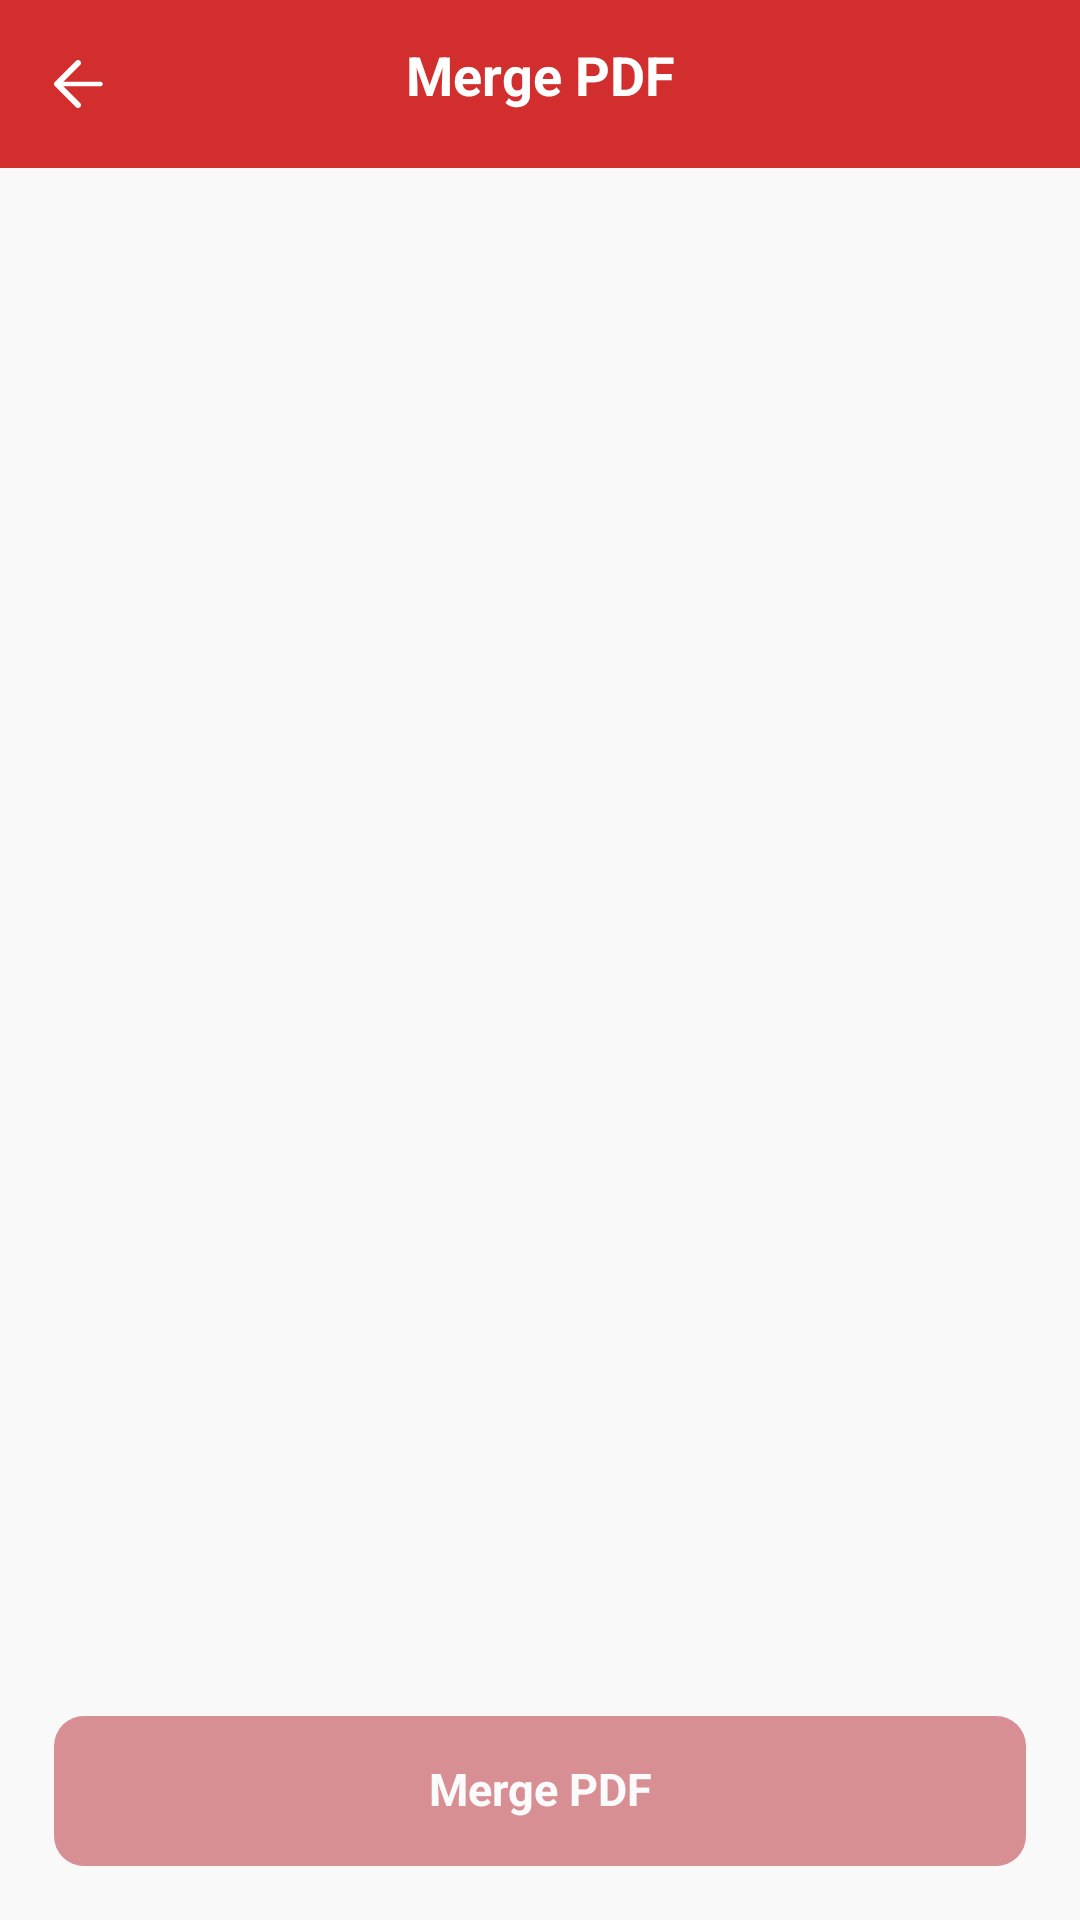

The Android layout XML behind this screen, and the referenced resources:
<!-- AndroidManifest.xml: application theme Theme.AskPDF -->
<!-- res/layout/activity_merge_pdf.xml -->
<?xml version="1.0" encoding="utf-8"?>
<androidx.constraintlayout.widget.ConstraintLayout xmlns:android="http://schemas.android.com/apk/res/android"
    xmlns:app="http://schemas.android.com/apk/res-auto"
    xmlns:tools="http://schemas.android.com/tools"
    android:layout_width="match_parent"
    android:layout_height="match_parent"
    android:background="@color/page_bg_color">

    <androidx.constraintlayout.widget.ConstraintLayout
        android:id="@+id/top_bar"
        android:layout_width="match_parent"
        android:layout_height="wrap_content"
        android:background="#D22E2E"
        android:minHeight="56dp"
        app:layout_constraintTop_toTopOf="parent">

        <androidx.appcompat.widget.AppCompatImageView
            android:id="@+id/iv_back"
            android:layout_width="52dp"
            android:layout_height="52dp"
            android:background="?selectableItemBackgroundBorderless"
            android:padding="14dp"
            app:layout_constraintBottom_toBottomOf="parent"
            app:layout_constraintStart_toStartOf="parent"
            app:layout_constraintTop_toTopOf="parent"
            app:srcCompat="@drawable/ic_back"
            app:tint="@color/white" />

        <androidx.appcompat.widget.AppCompatTextView
            android:id="@+id/title"
            android:layout_width="0dp"
            android:layout_height="52dp"
            android:layout_marginStart="60dp"
            android:layout_marginEnd="60dp"
            android:gravity="center"
            android:includeFontPadding="false"
            android:maxLines="1"
            android:text="@string/merge_pdf"
            android:textColor="@color/white"
            android:textSize="18sp"
            android:textStyle="bold"
            app:layout_constraintEnd_toEndOf="parent"
            app:layout_constraintStart_toStartOf="parent"
            app:layout_constraintTop_toTopOf="parent" />

    </androidx.constraintlayout.widget.ConstraintLayout>

    <androidx.appcompat.widget.AppCompatTextView
        android:id="@+id/selection_tips"
        android:layout_width="0dp"
        android:layout_height="wrap_content"
        android:layout_marginHorizontal="18dp"
        android:layout_marginTop="14dp"
        android:includeFontPadding="false"
        android:textColor="#806B69"
        android:textSize="13sp"
        app:layout_constraintEnd_toEndOf="parent"
        app:layout_constraintStart_toStartOf="parent"
        app:layout_constraintTop_toBottomOf="@+id/top_bar"
        tools:text="Selected 1/20. Choose at least 2 PDFs." />

    <androidx.recyclerview.widget.RecyclerView
        android:id="@+id/recycler_view"
        android:layout_width="0dp"
        android:layout_height="0dp"
        android:layout_marginHorizontal="12dp"
        android:layout_marginTop="12dp"
        android:clipToPadding="false"
        android:paddingBottom="10dp"
        app:layoutManager="androidx.recyclerview.widget.LinearLayoutManager"
        app:layout_constraintBottom_toTopOf="@+id/btn_merge"
        app:layout_constraintEnd_toEndOf="parent"
        app:layout_constraintStart_toStartOf="parent"
        app:layout_constraintTop_toBottomOf="@+id/selection_tips"
        tools:itemCount="8"
        tools:listitem="@layout/item_merge_pdf" />

    <androidx.appcompat.widget.AppCompatTextView
        android:id="@+id/view_empty"
        android:layout_width="wrap_content"
        android:layout_height="wrap_content"
        android:gravity="center"
        android:text="@string/no_pdf_files"
        android:textColor="#806B69"
        android:textSize="14sp"
        android:visibility="gone"
        app:layout_constraintBottom_toTopOf="@+id/btn_merge"
        app:layout_constraintEnd_toEndOf="parent"
        app:layout_constraintStart_toStartOf="parent"
        app:layout_constraintTop_toBottomOf="@+id/top_bar" />

    <androidx.appcompat.widget.AppCompatTextView
        android:id="@+id/btn_merge"
        android:layout_width="0dp"
        android:layout_height="50dp"
        android:layout_marginHorizontal="18dp"
        android:layout_marginBottom="18dp"
        android:alpha="0.45"
        android:background="@drawable/bg_language_apply"
        android:enabled="false"
        android:gravity="center"
        android:includeFontPadding="false"
        android:text="@string/merge_pdf"
        android:textColor="@color/white"
        android:textSize="15sp"
        android:textStyle="bold"
        app:layout_constraintBottom_toBottomOf="parent"
        app:layout_constraintEnd_toEndOf="parent"
        app:layout_constraintStart_toStartOf="parent" />

</androidx.constraintlayout.widget.ConstraintLayout>
<!-- res/layout/item_merge_pdf.xml (included above) -->
<?xml version="1.0" encoding="utf-8"?>
<androidx.constraintlayout.widget.ConstraintLayout xmlns:android="http://schemas.android.com/apk/res/android"
    xmlns:app="http://schemas.android.com/apk/res-auto"
    xmlns:tools="http://schemas.android.com/tools"
    android:layout_width="match_parent"
    android:layout_height="70dp"
    android:layout_marginBottom="10dp"
    android:background="@drawable/bg_merge_item"
    android:padding="10dp">

    <androidx.appcompat.widget.AppCompatImageView
        android:id="@+id/file_icon"
        android:layout_width="44dp"
        android:layout_height="44dp"
        app:layout_constraintBottom_toBottomOf="parent"
        app:layout_constraintStart_toStartOf="parent"
        app:layout_constraintTop_toTopOf="parent"
        app:srcCompat="@drawable/ic_pdf" />

    <androidx.appcompat.widget.AppCompatTextView
        android:id="@+id/select_order"
        android:layout_width="30dp"
        android:layout_height="30dp"
        android:gravity="center"
        android:includeFontPadding="false"
        android:textColor="@color/white"
        android:textSize="13sp"
        android:textStyle="bold"
        app:layout_constraintBottom_toBottomOf="parent"
        app:layout_constraintEnd_toEndOf="parent"
        app:layout_constraintTop_toTopOf="parent"
        tools:text="1" />

    <androidx.appcompat.widget.AppCompatTextView
        android:id="@+id/file_name"
        android:layout_width="0dp"
        android:layout_height="wrap_content"
        android:layout_marginStart="10dp"
        android:layout_marginEnd="12dp"
        android:ellipsize="end"
        android:includeFontPadding="false"
        android:maxLines="1"
        android:textColor="@color/text_color"
        android:textSize="14sp"
        android:textStyle="bold"
        app:layout_constraintBottom_toTopOf="@+id/file_desc"
        app:layout_constraintEnd_toStartOf="@+id/select_order"
        app:layout_constraintStart_toEndOf="@+id/file_icon"
        app:layout_constraintTop_toTopOf="@+id/file_icon"
        app:layout_constraintVertical_chainStyle="packed"
        tools:text="Monthly report.pdf" />

    <androidx.appcompat.widget.AppCompatTextView
        android:id="@+id/file_desc"
        android:layout_width="0dp"
        android:layout_height="wrap_content"
        android:layout_marginStart="10dp"
        android:layout_marginTop="6dp"
        android:ellipsize="end"
        android:includeFontPadding="false"
        android:maxLines="1"
        android:textColor="#806B69"
        android:textSize="12sp"
        app:layout_constraintBottom_toBottomOf="@+id/file_icon"
        app:layout_constraintEnd_toEndOf="@+id/file_name"
        app:layout_constraintStart_toEndOf="@+id/file_icon"
        app:layout_constraintTop_toBottomOf="@+id/file_name"
        tools:text="04/29/2026  2 MB" />

</androidx.constraintlayout.widget.ConstraintLayout>
<!-- resources referenced by this layout -->
<resources>
  <color name="page_bg_color">#F9F9F9</color>
  <color name="text_color">#081C2C</color>
  <color name="white">#FFFFFFFF</color>
  <!-- drawable bg_language_apply (drawable) -->
  <?xml version="1.0" encoding="utf-8"?>
  <ripple xmlns:android="http://schemas.android.com/apk/res/android"
      android:color="?attr/colorControlHighlight">
  
      <item>
          <shape>
              <corners android:radius="10dp" />
              <solid android:color="@color/primary" />
          </shape>
      </item>
  </ripple>
  <!-- drawable bg_merge_item (drawable) -->
  <?xml version="1.0" encoding="utf-8"?>
  <selector xmlns:android="http://schemas.android.com/apk/res/android">
      <item android:state_selected="true">
          <shape>
              <corners android:radius="13dp" />
              <solid android:color="@color/white" />
              <stroke
                  android:width="1.5dp"
                  android:color="@color/primary" />
          </shape>
      </item>
      <item>
          <shape>
              <corners android:radius="13dp" />
              <solid android:color="@color/white" />
          </shape>
      </item>
  </selector>
  <!-- drawable ic_back: webp bitmap (drawable-hdpi, 696 bytes) -->
  <!-- drawable ic_pdf: webp bitmap (drawable-hdpi, 1092 bytes) -->
  <string name="merge_pdf">Merge PDF</string>
  <string name="no_pdf_files">No PDF files found</string>
  <style name="Theme.AskPDF" parent="Theme.Material3.Light.NoActionBar">
          <item name="colorPrimary">@color/primary</item>
          <item name="android:windowBackground">@color/page_bg_color</item>
          <item name="android:statusBarColor">@color/white</item>
          <item name="android:windowLightStatusBar">true</item>
      </style>
  <color name="primary">#B00F1A</color>
</resources>
